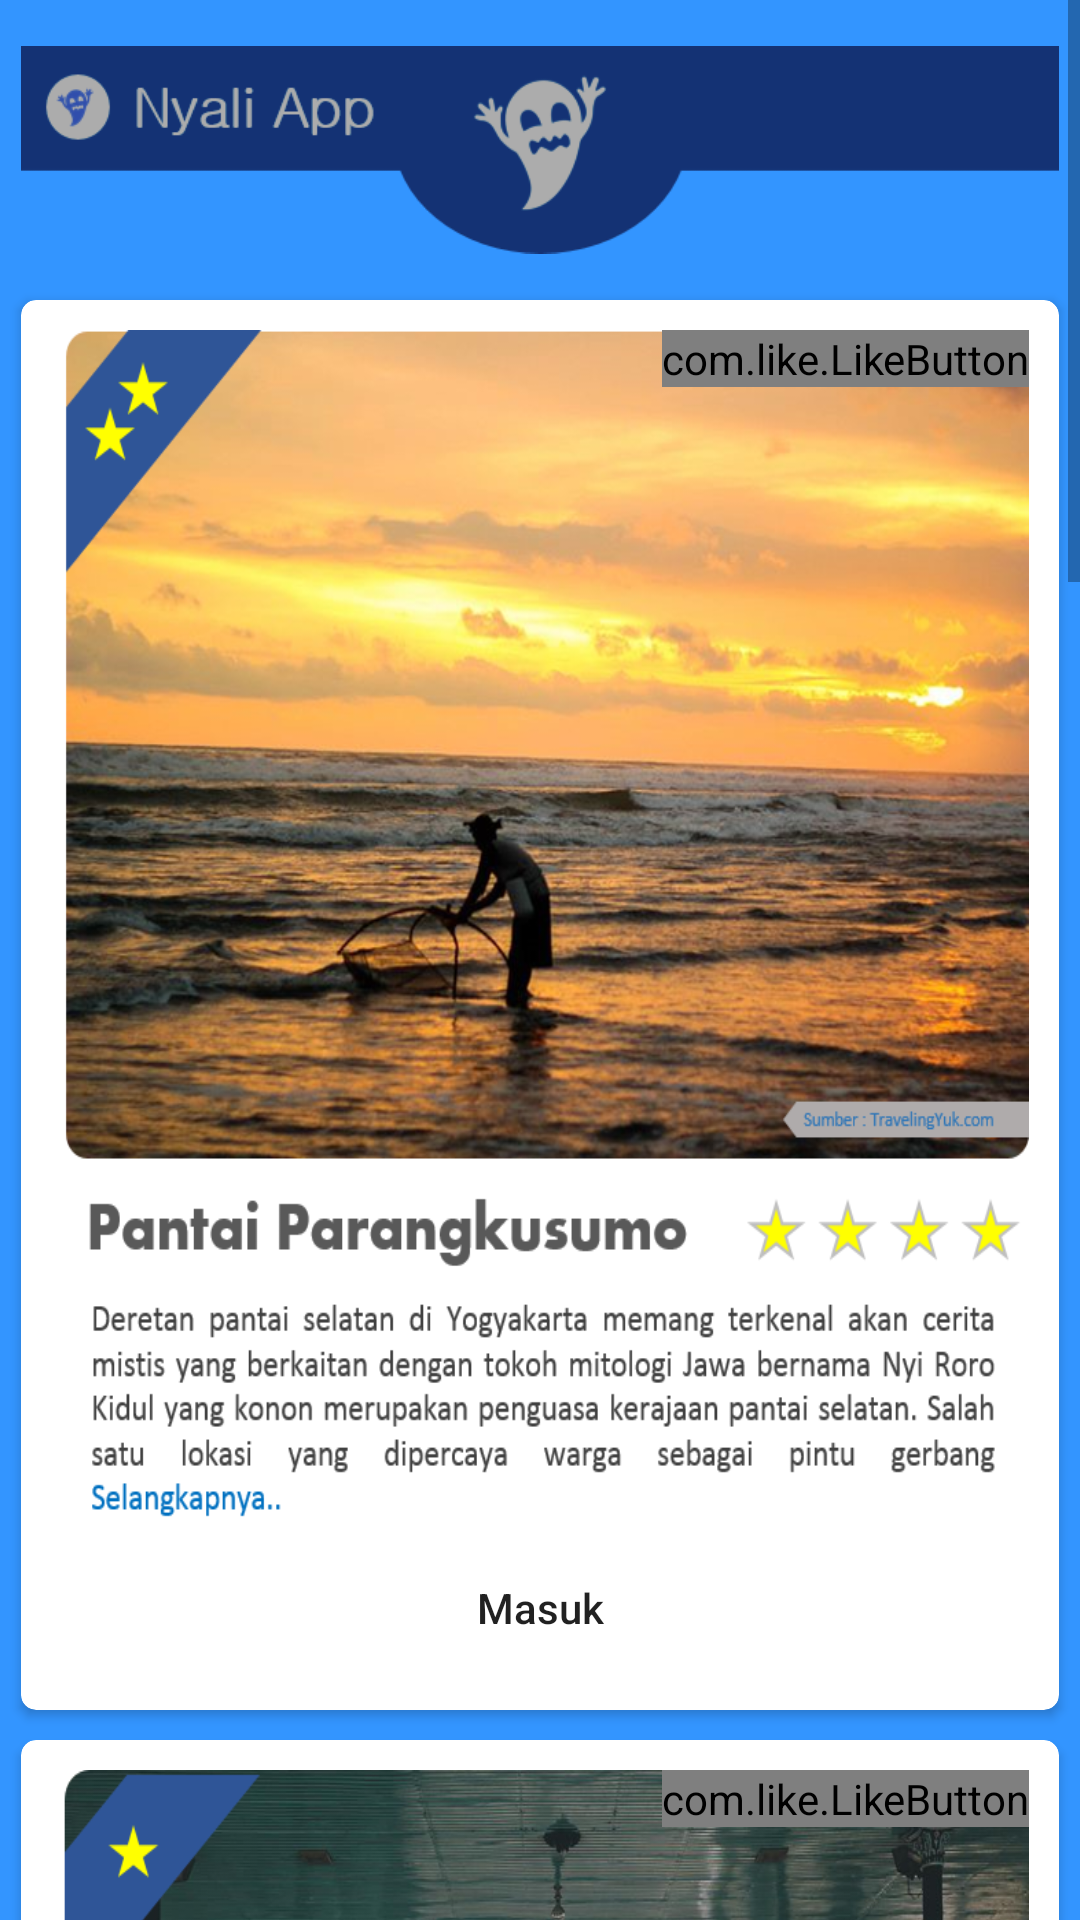

Produce the Android XML layout that renders to this screen, including the resource entries it uses.
<!-- AndroidManifest.xml: application theme AppTheme -->
<!-- res/layout/activity_main2.xml -->
<?xml version="1.0" encoding="utf-8"?>
<RelativeLayout xmlns:android="http://schemas.android.com/apk/res/android"
    xmlns:app="http://schemas.android.com/apk/res-auto"
    xmlns:tools="http://schemas.android.com/tools"
    android:layout_width="match_parent"
    android:layout_height="match_parent"
    android:orientation="vertical"
    android:background="#3395ff"
    tools:context=".Main2Activity">

    <ImageView
        android:layout_width="match_parent"
        android:layout_height="100dp"
        android:layout_marginRight="7dp"
        android:layout_marginLeft="7dp"
        android:src="@drawable/tools"/>

    <ScrollView xmlns:android="http://schemas.android.com/apk/res/android"
        android:layout_width="match_parent"
        android:layout_height="wrap_content">

    <LinearLayout
        android:layout_width="match_parent"
        android:layout_height="match_parent"
        android:layout_marginTop="80dp"
        android:orientation="vertical">





    <android.support.v7.widget.CardView
        xmlns:card_view="http://schemas.android.com/apk/res-auto"
        android:layout_gravity="center"
        android:layout_marginLeft="7dp"
        android:layout_marginRight="7dp"
        android:layout_marginTop="20dp"
        android:layout_width="match_parent"
        android:layout_height="wrap_content"
        card_view:cardCornerRadius="5dp">

        <LinearLayout
            android:layout_width="match_parent"
            android:layout_height="450dp"
            android:layout_margin="10dp"
            android:background="@drawable/isi1"
            android:orientation="vertical"
            android:id="@+id/idmenumakansehat1">

            <com.like.LikeButton
                app:icon_type="heart"
                app:icon_size="25dp"
                android:id="@+id/like1"
                android:layout_width="wrap_content"
                android:layout_height="wrap_content"
                android:layout_gravity="right"/>

        </LinearLayout>
        <Button
            android:id="@+id/btn1"
            android:layout_width="match_parent"
            android:layout_height="wrap_content"
            android:text="Masuk"
            android:layout_marginLeft="100dp"
            android:layout_marginRight="100dp"
            android:textAllCaps="false"
            android:layout_gravity="bottom"
            android:layout_marginBottom="10dp"
            android:background="@drawable/rec_gradient"/>


    </android.support.v7.widget.CardView>

    <android.support.v7.widget.CardView
        xmlns:card_view="http://schemas.android.com/apk/res-auto"
        android:layout_gravity="center"
        android:layout_marginLeft="7dp"
        android:layout_marginRight="7dp"
        android:layout_marginTop="10dp"
        android:layout_width="match_parent"
        android:layout_height="wrap_content"
        card_view:cardCornerRadius="5dp">

        <LinearLayout
            android:layout_width="match_parent"
            android:layout_height="450dp"
            android:layout_margin="10dp"
            android:background="@drawable/isi2"
            android:orientation="vertical"
            android:id="@+id/idmenumakansehat2">

            <com.like.LikeButton
                app:icon_type="heart"
                app:icon_size="25dp"
                android:id="@+id/like2"
                android:layout_width="wrap_content"
                android:layout_height="wrap_content"
                android:layout_gravity="right"/>

        </LinearLayout>
        <Button
            android:id="@+id/btn2"
            android:layout_width="match_parent"
            android:layout_height="wrap_content"
            android:text="Masuk"
            android:layout_marginLeft="100dp"
            android:layout_marginRight="100dp"
            android:textAllCaps="false"
            android:layout_gravity="bottom"
            android:layout_marginBottom="10dp"
            android:background="@drawable/rec_gradient"/>


    </android.support.v7.widget.CardView>

    <android.support.v7.widget.CardView
        xmlns:card_view="http://schemas.android.com/apk/res-auto"
        android:layout_gravity="center"
        android:layout_marginLeft="7dp"
        android:layout_marginRight="7dp"
        android:layout_marginTop="10dp"
        android:layout_width="match_parent"
        android:layout_height="wrap_content"
        card_view:cardCornerRadius="5dp">

        <LinearLayout
            android:layout_width="match_parent"
            android:layout_height="450dp"
            android:layout_margin="10dp"
            android:background="@drawable/isi3"
            android:orientation="vertical"
            android:id="@+id/idmenumakansehat3">

            <com.like.LikeButton
                app:icon_type="heart"
                app:icon_size="25dp"
                android:id="@+id/like3"
                android:layout_width="wrap_content"
                android:layout_height="wrap_content"
                android:layout_gravity="right"/>

        </LinearLayout>
        <Button
            android:id="@+id/btn3"
            android:layout_width="match_parent"
            android:layout_height="wrap_content"
            android:text="Masuk"
            android:layout_marginLeft="100dp"
            android:layout_marginRight="100dp"
            android:textAllCaps="false"
            android:layout_gravity="bottom"
            android:layout_marginBottom="10dp"
            android:background="@drawable/rec_gradient"/>


    </android.support.v7.widget.CardView>

    <android.support.v7.widget.CardView
        xmlns:card_view="http://schemas.android.com/apk/res-auto"
        android:layout_gravity="center"
        android:layout_marginLeft="7dp"
        android:layout_marginRight="7dp"
        android:layout_marginTop="10dp"
        android:layout_width="match_parent"
        android:layout_height="wrap_content"
        android:layout_marginBottom="100dp"
        card_view:cardCornerRadius="5dp">

        <LinearLayout
            android:layout_width="match_parent"
            android:layout_height="450dp"
            android:layout_margin="10dp"
            android:background="@drawable/isi4"
            android:orientation="vertical"
            android:id="@+id/idmenumakansehat4">

            <com.like.LikeButton
                app:icon_type="heart"
                app:icon_size="25dp"
                android:id="@+id/like4"
                android:layout_width="wrap_content"
                android:layout_height="wrap_content"
                android:layout_gravity="right"/>

        </LinearLayout>
        <Button
            android:id="@+id/btn4"
            android:layout_width="match_parent"
            android:layout_height="30dp"
            android:text="Masuk"
            android:layout_marginLeft="100dp"
            android:layout_marginRight="100dp"
            android:textAllCaps="false"
            android:layout_gravity="bottom"
            android:layout_marginBottom="10dp"
            android:background="@drawable/rec_gradient"/>


    </android.support.v7.widget.CardView>

    </LinearLayout>
    </ScrollView>
</RelativeLayout>
<!-- resources referenced by this layout -->
<resources>
  <!-- drawable isi1: png bitmap (drawable, 898750 bytes) -->
  <!-- drawable isi2: png bitmap (drawable, 831007 bytes) -->
  <!-- drawable isi3: png bitmap (drawable, 988179 bytes) -->
  <!-- drawable isi4: png bitmap (drawable, 958811 bytes) -->
  <!-- drawable tools: png bitmap (drawable, 12049 bytes) -->
  <style name="AppTheme" parent="Theme.AppCompat.Light.DarkActionBar">
          
          <item name="colorPrimary">@color/colorPrimary</item>
          <item name="colorPrimaryDark">@color/colorPrimaryDark</item>
          <item name="colorAccent">@color/colorAccent</item>
          <item name="windowActionBar">false</item>
          <item name="windowNoTitle">true</item>
      </style>
  <color name="colorPrimary">#3F51B5</color>
  <color name="colorPrimaryDark">#303F9F</color>
  <color name="colorAccent">#FF4081</color>
</resources>
